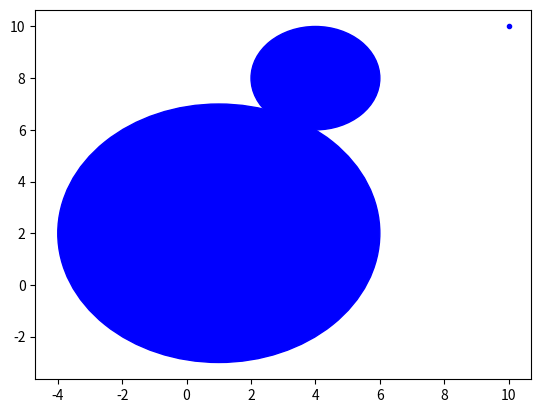

Recreate this plot in Python.
from math import pow, sqrt
import matplotlib.pyplot as plt


class AbstractFigure:
    __count = 0
    plot = plt

    def __init__(self, plotter):
        AbstractFigure.__count += 1
        self.id = AbstractFigure.__count
        self.plot = plotter

    def draw_line(self, x_values, y_values, color):
        self.plot.plot(x_values, y_values, linewidth=0.25, color=color)

    def draw_dot(self, x, y, color):
        self.plot.plot([x], [y], marker='o', markersize=3, color=color)

    def draw_circle(self, x, y, radius, color):
        circle = plt.Circle((x, y), radius, color=color)
        self.plot.gca().add_patch(circle)

    @classmethod
    def how_many_figures(cls):
        return cls.__count

    @classmethod
    def plot_all(cls):
        cls.plot.show()


class Circle(AbstractFigure):
    def __init__(self, coordinates, radius=1, color='red'):
        super(Circle, self).__init__(plt)
        self.coordinates = coordinates
        self.center = coordinates[0]
        self.radius = radius
        self.color = color

    def __repr__(self):
        return f"Taskas id: {self.id}, centras: {self.center}"

    def perimeter(self):
        return 0

    def plot_me(self):
        self.draw_circle(self.center[0], self.center[1], self.radius, self.color)


class Dot(AbstractFigure):
    def __init__(self, coordinates, color='red'):
        super(Dot, self).__init__(plt)
        self.coordinates = coordinates
        self.center = coordinates[0]
        self.color = color

    def __repr__(self):
        return f"Taskas id: {self.id}, centras: {self.center}"

    def perimeter(self):
        return 0

    def plot_me(self):
        self.draw_dot(self.center[0], self.center[1], self.color)


class Triangle(AbstractFigure):
    def __init__(self, a=(0, 0), b=(0, 1), c=(1, 0)):
        super(Triangle, self).__init__(plt)
        self.point_1 = a
        self.point_2 = b
        self.point_3 = c

    def __repr__(self):
        return f"Trikampis id: {self.id}, A: {self.point_1}, B: {self.point_2}, C: {self.point_3}"

    def perimeter(self):
        # 1ma nuo self.point_1 iki self.point_2
        first_line = sqrt(pow(self.point_2[0] - self.point_1[0], 2) + pow(self.point_2[1] - self.point_1[1], 2))
        # 2a nuo self.point_2 iki self.point_3
        second_line = sqrt(pow(self.point_3[0] - self.point_2[0], 2) + pow(self.point_3[1] - self.point_2[1], 2))
        # 3ia nuo self.point_3 iki self.point_1
        third_line = sqrt(pow(self.point_1[0] - self.point_3[0], 2) + pow(self.point_1[1] - self.point_3[1], 2))
        perimeter = first_line + second_line + third_line
        return perimeter

    def plot_me(self):
        l1_x_values = [self.point_1[0], self.point_2[0]]
        l1_y_values = [self.point_1[1], self.point_2[1]]
        self.plot.plot(l1_x_values, l1_y_values, linewidth=0.25, color='red')
        l2_x_values = [self.point_2[0], self.point_3[0]]
        l2_y_values = [self.point_2[1], self.point_3[1]]
        self.plot.plot(l2_x_values, l2_y_values, linewidth=0.25, color='red')
        l3_x_values = [self.point_3[0], self.point_1[0]]
        l3_y_values = [self.point_3[1], self.point_1[1]]
        self.plot.plot(l3_x_values, l3_y_values, linewidth=0.25, color='red')


class Rectangle(AbstractFigure):
    def __init__(self, a=(0, 0), b=(0, 1), c=(1, 0), d=(1, 1), colour='red'):
        super(Rectangle, self).__init__(plt)
        self.colour = colour
        self.point_1 = a
        self.point_2 = b
        self.point_3 = c
        self.point_4 = d
        self.l1 = sqrt(pow(self.point_1[0] - self.point_2[0], 2) + pow(self.point_2[1] - self.point_1[1], 2))
        self.l2 = sqrt(pow(self.point_3[0] - self.point_2[0], 2) + pow(self.point_3[1] - self.point_2[1], 2))
        self.l3 = sqrt(pow(self.point_4[0] - self.point_3[0], 2) + pow(self.point_4[1] - self.point_3[1], 2))
        self.l4 = sqrt(pow(self.point_1[0] - self.point_4[0], 2) + pow(self.point_1[1] - self.point_4[1], 2))
        self.check_valid(self.l1, self.l2, self.l3, self.l4)

    def __repr__(self):
        return f"Kvadratas A: {self.point_1}, B: {self.point_2}, C: {self.point_3}, D: {self.point_4}"

    def perimeter(self):
        return self.l1 + self.l2 + self.l3 + self.l4

    @classmethod
    def check_valid(cls, l1, l2, l3, l4):
        if l1 != l3:
            raise ValueError(f'l1:{l1} nelygu l3:{l3}')

        if l2 != l4:
            raise ValueError(f'l2:{l2} nelygu l4:{l4}')

    def plot_me(self):
        l1_x_values = [self.point_1[0], self.point_2[0]]
        l1_y_values = [self.point_1[1], self.point_2[1]]
        self.draw_line(l1_x_values, l1_y_values, self.colour)
        l2_x_values = [self.point_2[0], self.point_3[0]]
        l2_y_values = [self.point_2[1], self.point_3[1]]
        self.draw_line(l2_x_values, l2_y_values, self.colour)
        l3_x_values = [self.point_3[0], self.point_4[0]]
        l3_y_values = [self.point_3[1], self.point_4[1]]
        self.draw_line(l3_x_values, l3_y_values, self.colour)
        l4_x_values = [self.point_4[0], self.point_1[0]]
        l4_y_values = [self.point_4[1], self.point_1[1]]
        self.draw_line(l4_x_values, l4_y_values, self.colour)


class FigureFactory:
    def __init__(self, input_data):
        self.coordinate_list = input_data[0]
        self.color = input_data[1]
        self.radius = len(input_data) > 2 and input_data[2] or 0
        self.figure_object = False
        self.choose_figure()

    def choose_figure(self):
        if len(self.coordinate_list) == 1:
            if self.radius:
                self.figure_object = Circle(self.coordinate_list, self.radius, self.color)
            else:
                self.figure_object = Dot(self.coordinate_list, self.color)


if __name__ == "__main__":
    # triangle_data = [
    # ((1, 2), (1, 6), (2, 4)),
    # ((2, 3), (2, 7), (3, 5)),
    # ((3, 4), (3, 8), (8, 6)),
    # ]
    # square_data = [
    # ((1, 2), (1, 6), (6, 6), (6, 2), 'blue'),
    # ((1, 2), (1, 3), (3, 3), (3, 2), 'green'),
    # ((1, 1), (1, 8), (4, 8), (4, 1), 'red'),
    # ]
    # new_triangles = []
    # new_square = []
    #
    #
    # for t_data in triangle_data:
    # a = t_data[0]
    # b = t_data[1]
    # c = t_data[2]
    # naujas_trikampis = Triangle(a, b, c)
    # new_triangles.append(naujas_trikampis)
    # naujas_trikampis.plot_me()
    # print(naujas_trikampis.perimeter())
    #
    # for t_data in square_data:
    # a = t_data[0]
    # b = t_data[1]
    # c = t_data[2]
    # d = t_data[3]
    # colour = t_data[4]
    # try:
    # naujas_kvadratas = Rectangle(a, b, c, d, colour)
    # new_square.append(naujas_kvadratas)
    # naujas_kvadratas.plot_me()
    # print(naujas_kvadratas.perimeter())
    #
    # except ValueError as r:
    # print(r, t_data)
    # continue
    #
    # Rectangle.plot_all()

    # number_of_objects = new_triangles[0].how_many_figures()
    # print(f'number of triangles: {number_of_objects}')

    # circle_data = []
    # for circle in dot_data:
    # print(dot)
    # cordinates = circle[0]
    # spalva = circle[1]
    # print(cordinates)
    # print(spalva)
    # circle_objektas = Circle(cordinates, color='yellow')
    # circle_objektas.plot_me()
    # circle_data.append(circle_objektas)

    dot_data = [
        ([(1, 2)], 'blue', 5),
        ([(3, 3)], 'blue'),
        ([(4, 8)], 'blue', 2),
        ([(10, 10)], 'blue'),
    ]
    dot_list = []
    for dot in dot_data:
        dot_objektas = FigureFactory(dot)
        dot_objektas.figure_object.plot_me()
        dot_list.append(dot_objektas)

    pirmas_taskas = dot_list[0]
    pirmas_taskas.figure_object.plot_all()
    print(dot_data)

    for dot in dot_list:
        print(type(dot.figure_object))




